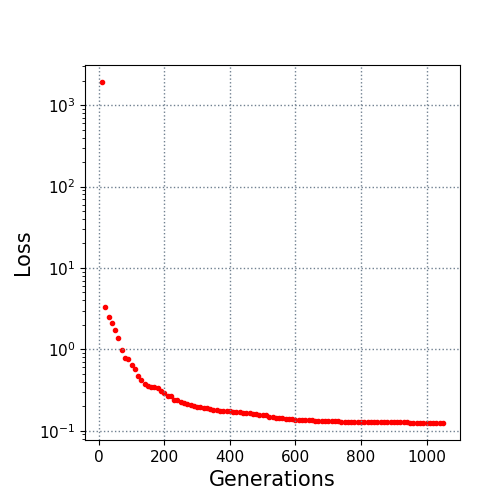

The file beside this chart, header and first rows:
10.0, 1925.899347
20.0, 3.286
30.0, 2.499
40.0, 2.113
50.0, 1.707
60.0, 1.396
70.0, 0.9859
80.0, 0.7795
90.0, 0.7611
100.0, 0.6382
110.0, 0.574
120.0, 0.4739
130.0, 0.4164
140.0, 0.3752
150.0, 0.3544
160.0, 0.3409
170.0, 0.3402
180.0, 0.3396
190.0, 0.3094
200.0, 0.2898
210.0, 0.2706
220.0, 0.2659
230.0, 0.2394
240.0, 0.2358
250.0, 0.2235
260.0, 0.2193
270.0, 0.2125
280.0, 0.2069
290.0, 0.2026
300.0, 0.1963
310.0, 0.1939
320.0, 0.1905
330.0, 0.1894
340.0, 0.1857
350.0, 0.1822
360.0, 0.1776
370.0, 0.1769
380.0, 0.1759
390.0, 0.1758
400.0, 0.1733
410.0, 0.1711
420.0, 0.1711
430.0, 0.1683
440.0, 0.1664
450.0, 0.1659
460.0, 0.1652
470.0, 0.1619
480.0, 0.1589
490.0, 0.1581
500.0, 0.1581
510.0, 0.1558
520.0, 0.1484
530.0, 0.1465
540.0, 0.1431
550.0, 0.1431
560.0, 0.1417
570.0, 0.1405
580.0, 0.1405
590.0, 0.1395
600.0, 0.1366
610.0, 0.1363
... 44 more rows
